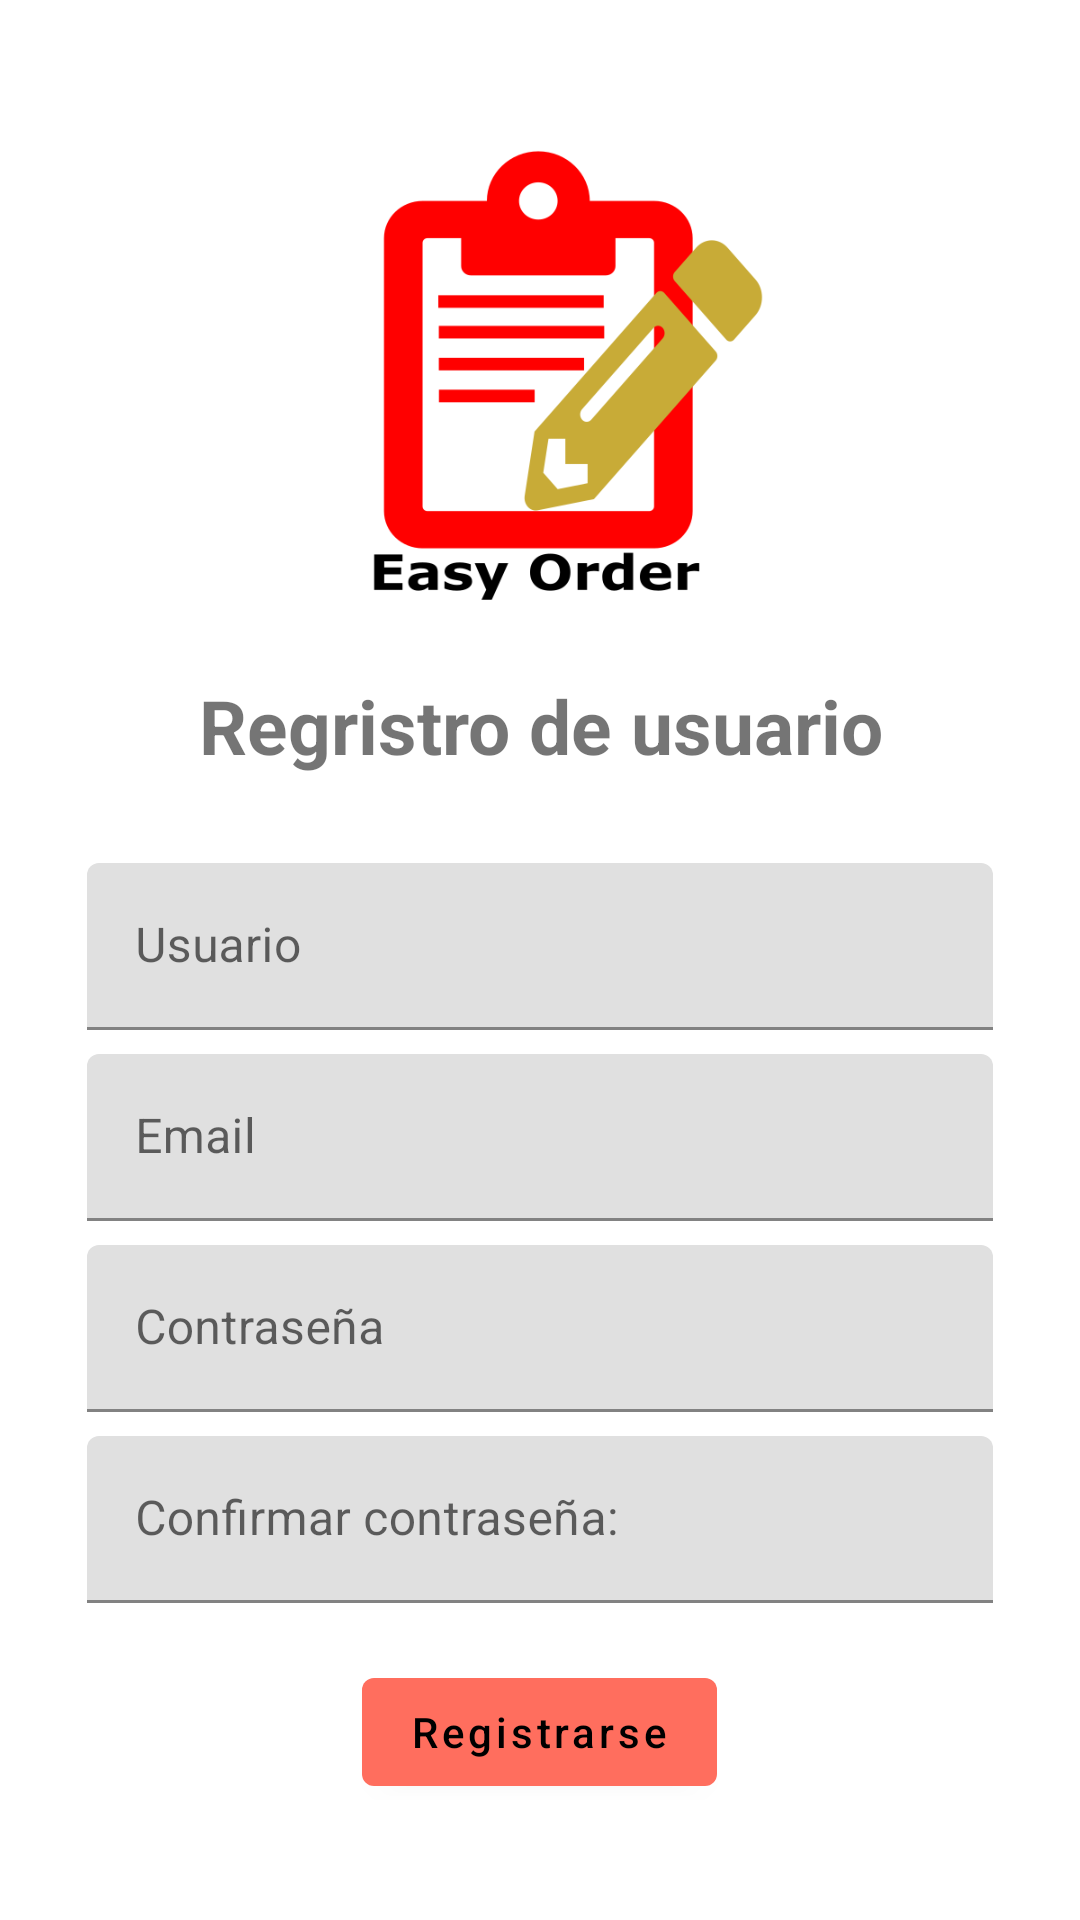

Write the Android layout XML for this screen, with the resource values it uses.
<!-- AndroidManifest.xml: application theme Theme.EasyOrder -->
<!-- res/layout/activity_sign_up.xml -->
<?xml version="1.0" encoding="utf-8"?>
<androidx.constraintlayout.widget.ConstraintLayout xmlns:android="http://schemas.android.com/apk/res/android"
    xmlns:app="http://schemas.android.com/apk/res-auto"
    xmlns:tools="http://schemas.android.com/tools"
    android:layout_width="match_parent"
    android:layout_height="match_parent"
    tools:context=".view.ui.activities.SignUp">

    <ScrollView
        android:layout_width="match_parent"
        android:layout_height="match_parent">

        <LinearLayout
            android:layout_width="match_parent"
            android:layout_height="match_parent"
            android:layout_marginHorizontal="25dp"
            android:orientation="vertical">

            <ImageView
                android:layout_width="150dp"
                android:layout_height="150dp"
                android:layout_gravity="center_horizontal"
                android:layout_marginTop="50dp"
                android:src="@drawable/easy_order" />

            <TextView
                android:layout_width="match_parent"
                android:layout_height="wrap_content"
                android:layout_marginVertical="25dp"
                android:text="Regristro de usuario"
                android:gravity="center_horizontal"
                android:textStyle="bold"
                android:textSize="25dp"/>

            <com.google.android.material.textfield.TextInputLayout
                android:layout_width="match_parent"
                android:layout_height="wrap_content"
                android:layout_margin="4dp"
                android:hint="Usuario">

                <com.google.android.material.textfield.TextInputEditText
                    android:layout_width="match_parent"
                    android:layout_height="wrap_content" />

            </com.google.android.material.textfield.TextInputLayout>

            <com.google.android.material.textfield.TextInputLayout
                android:layout_width="match_parent"
                android:layout_height="wrap_content"
                android:layout_margin="4dp"
                android:hint="Email">

                <com.google.android.material.textfield.TextInputEditText
                    android:layout_width="match_parent"
                    android:layout_height="wrap_content" />

            </com.google.android.material.textfield.TextInputLayout>

            <com.google.android.material.textfield.TextInputLayout
                android:layout_width="match_parent"
                android:layout_height="wrap_content"
                android:layout_margin="4dp"
                android:hint="Contraseña">

                <com.google.android.material.textfield.TextInputEditText
                    android:layout_width="match_parent"
                    android:layout_height="wrap_content" />

            </com.google.android.material.textfield.TextInputLayout>

            <com.google.android.material.textfield.TextInputLayout
                android:layout_width="match_parent"
                android:layout_height="wrap_content"
                android:layout_margin="4dp"
                android:hint="Confirmar contraseña:">

                <com.google.android.material.textfield.TextInputEditText
                    android:layout_width="match_parent"
                    android:layout_height="wrap_content" />

            </com.google.android.material.textfield.TextInputLayout>

            <com.google.android.material.button.MaterialButton
                android:layout_width="wrap_content"
                android:layout_height="wrap_content"
                android:text="Registrarse"
                android:layout_marginTop="15dp"
                android:textAllCaps="false"
                android:layout_gravity="center_horizontal"/>


        </LinearLayout>


    </ScrollView>


</androidx.constraintlayout.widget.ConstraintLayout>
<!-- resources referenced by this layout -->
<resources>
  <!-- drawable easy_order: png bitmap (drawable, 21247 bytes) -->
  <style name="Theme.EasyOrder" parent="Theme.MaterialComponents.DayNight.DarkActionBar">
          
          <item name="colorPrimary">@color/primaryLightColor</item>
          <item name="colorPrimaryVariant">@color/primaryDarkColor</item>
          <item name="colorOnPrimary">@color/primaryTextColor</item>
          
          <item name="colorSecondary">@color/secondaryColor</item>
          <item name="colorSecondaryVariant">@color/secondaryLightColor</item>
          <item name="colorOnSecondary">@color/secondaryDarkColor</item>
          
          <item name="android:statusBarColor" tools:targetApi="l">?attr/colorPrimaryVariant</item>
          
      </style>
  <color name="primaryLightColor">#ff6e5e</color>
  <color name="primaryDarkColor">#c3000a</color>
  <color name="primaryTextColor">#000000</color>
  <color name="secondaryColor">#ddc46b</color>
  <color name="secondaryLightColor">#fff79b</color>
  <color name="secondaryDarkColor">#a9943d</color>
</resources>
